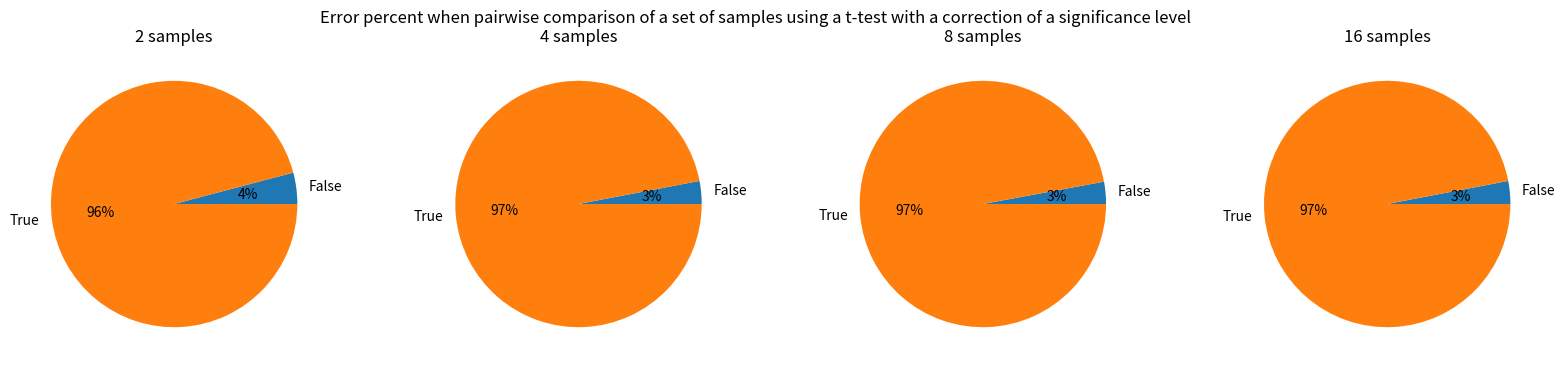

The script that saved this image:
import numpy as np
from numpy import random
import matplotlib.pyplot as plt
from scipy.stats import t


def pair_t(samples, alpha):
    # Pair t-test, if samples are equal, returns True
    n_samples = samples.shape[0]
    n_combinations = n_samples * (n_samples - 1) // 2
    result = np.zeros(n_combinations, dtype=bool)
    k = 0
    for i in range(n_samples):
        for j in range(i + 1, n_samples):
            N = samples[i].size
            std_err = np.sqrt((samples[i].std() ** 2) / N + (samples[j].std() ** 2) / N)
            t_value = (samples[i].mean() + samples[j].mean()) / std_err
            p = t.sf(t_value, N - 2)
            result[k] = p >= alpha
            k += 1
    return np.all(result)


def pair_t_test(repeat, n_samples, sample_size, ax, alpha=0.05):
    """
    The function shows how many False results we will have,
    when pairwise comparison of a set of samples using a t-test
    """
    result = np.zeros(repeat, dtype=bool)
    for i in range(repeat):
        samples = random.randn(n_samples, sample_size)
        result[i] = pair_t(samples, alpha)

    unique, counts = np.unique(result, return_counts=True)
    percentage = counts / result.size
    ax.pie(percentage, normalize=False, labels=unique, autopct='%.0f%%')


fig, axs = plt.subplots(ncols=4, figsize=(20, 4))
n_samples = [2, 4, 8, 16]
fig.suptitle('Error percent when pairwise comparison of a set of samples using a t-test '
             'with a correction of a significance level')

for n, ax in zip(n_samples, axs):
    alpha = 0.05/((n*(n-1))/2)
    pair_t_test(1000, n, 100, ax, alpha)
    ax.set_title(f'{n} samples')

plt.show()